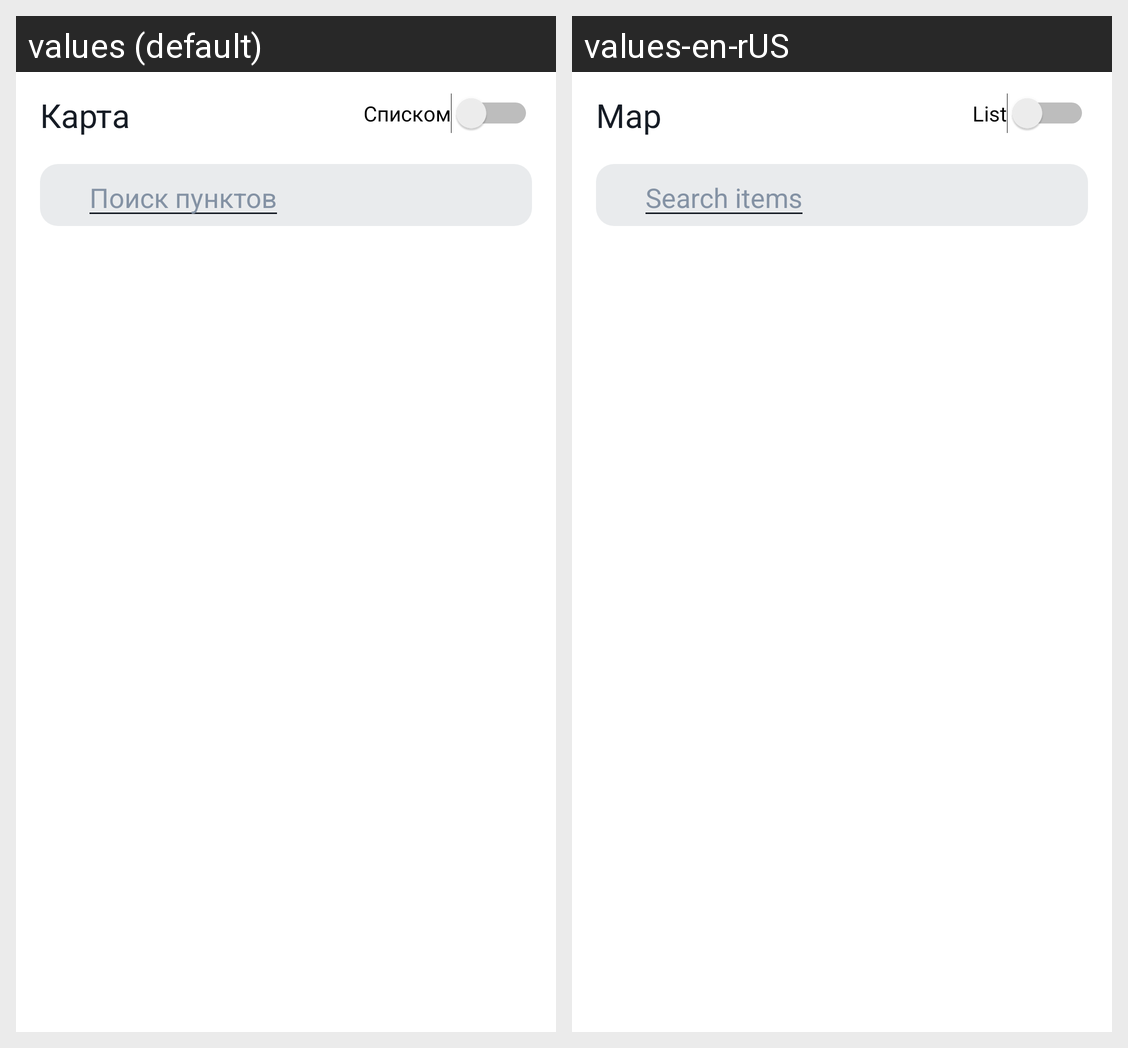

For this localized Android screen grid, give each drawn string resource with its value in every locale shown.
Android screen res/layout/maps_page.xml rendered under 2 locales, left to right: values (default), values-en-rUS. Device: Nexus 5 (rendered at 1080×1920; each locale shown at half size, 540×960, under a caption strip naming it); theme AppTheme.
Strings drawn on this screen, with the default value and each locale's value (text and hints the layout hard-codes, and strings that could not be matched under every locale, appear in the picture but are not listed):

map
  values: Карта
  values-en-rUS: Map

text_switch
  values: Списком
  values-en-rUS: List

search
  values: Поиск пунктов
  values-en-rUS: Search items
